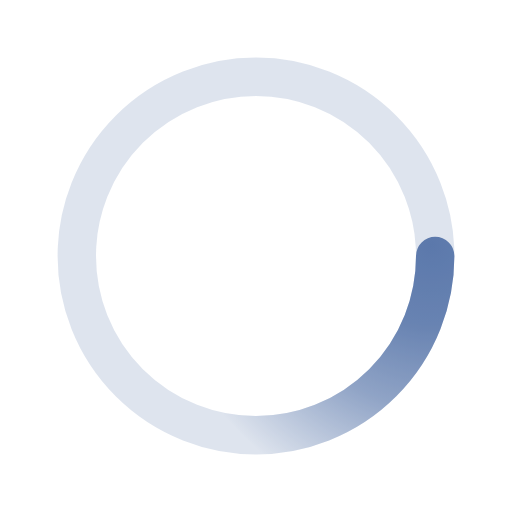
t = 0.00 s
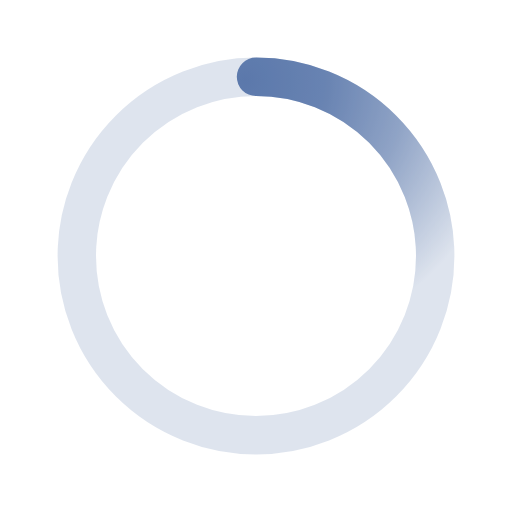
t = 0.50 s
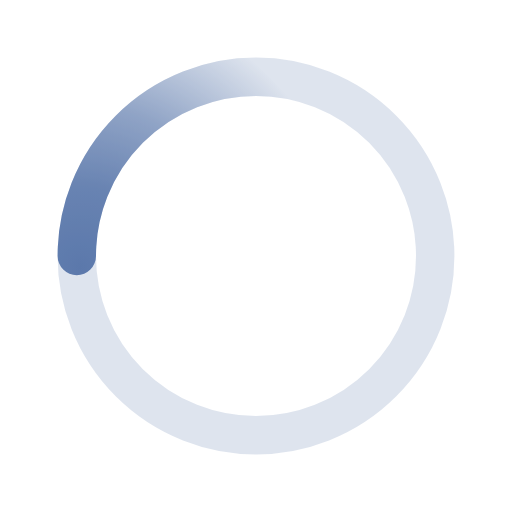
t = 1.00 s
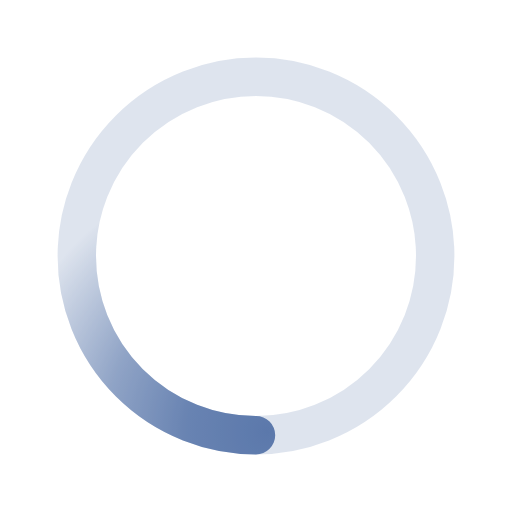
t = 1.50 s

The animated SVG that drew these frames (rendered in a browser with its animation timeline set to each time). Animation: 1 SMIL element (animateTransform=1); one cycle of 2.00 s, repeats indefinitely.

﻿<svg xmlns='http://www.w3.org/2000/svg' viewBox='0 0 200 200'><radialGradient id='a12' cx='.66' fx='.66' cy='.3125' fy='.3125' gradientTransform='scale(1.5)'><stop offset='0' stop-color='#5C79AC'></stop><stop offset='.3' stop-color='#5C79AC' stop-opacity='.9'></stop><stop offset='.6' stop-color='#5C79AC' stop-opacity='.6'></stop><stop offset='.8' stop-color='#5C79AC' stop-opacity='.3'></stop><stop offset='1' stop-color='#5C79AC' stop-opacity='0'></stop></radialGradient><circle transform-origin='center' fill='none' stroke='url(#a12)' stroke-width='15' stroke-linecap='round' stroke-dasharray='200 1000' stroke-dashoffset='0' cx='100' cy='100' r='70'><animateTransform type='rotate' attributeName='transform' calcMode='spline' dur='2' values='360;0' keyTimes='0;1' keySplines='0 0 1 1' repeatCount='indefinite'></animateTransform></circle><circle transform-origin='center' fill='none' opacity='.2' stroke='#5C79AC' stroke-width='15' stroke-linecap='round' cx='100' cy='100' r='70'></circle></svg>